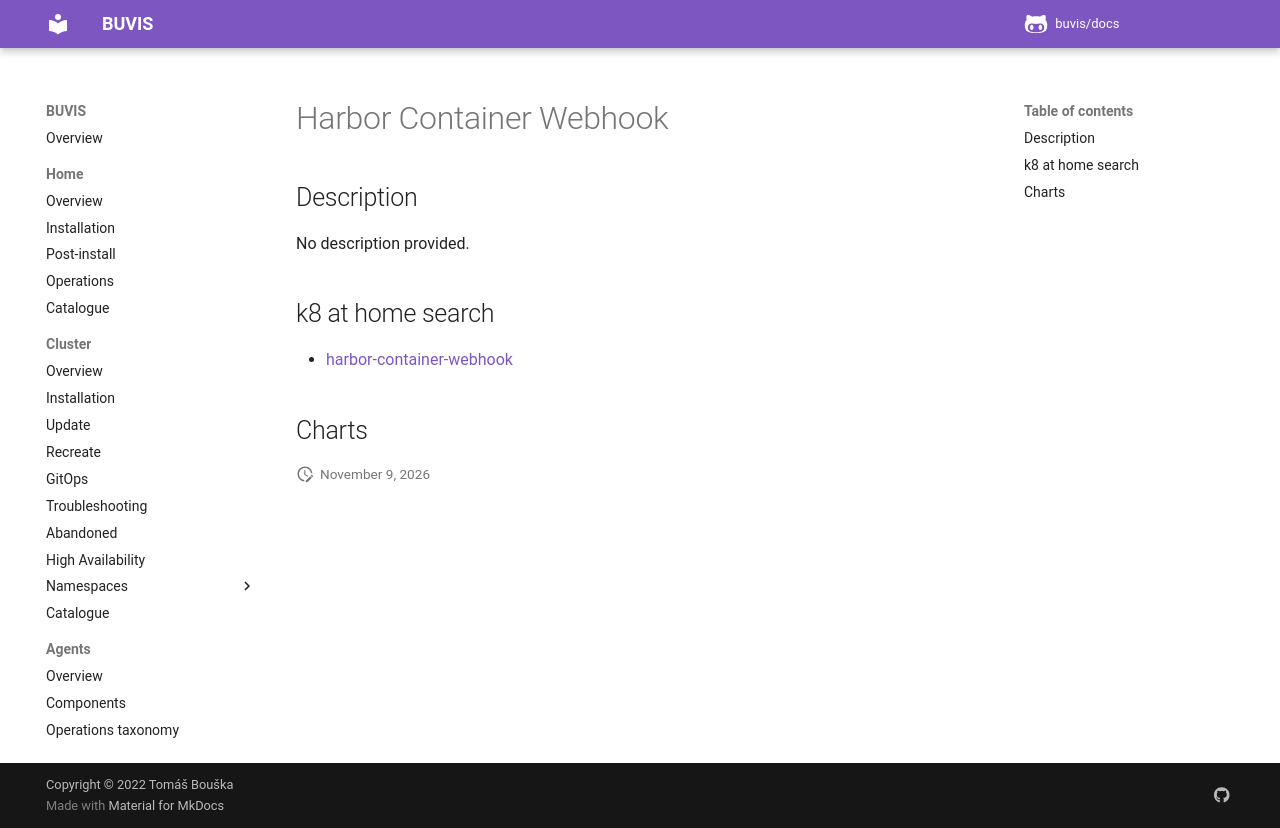

repository: buvis/docs · page: cluster/catalogue/harbor-container-webhook/index.html · generator: mkdocs

# Harbor Container Webhook

## Description

No description provided.

## k8 at home search

- [harbor-container-webhook](https://nanne.dev/k8s-at-home-search/#/harbor-container-webhook)

## Charts
